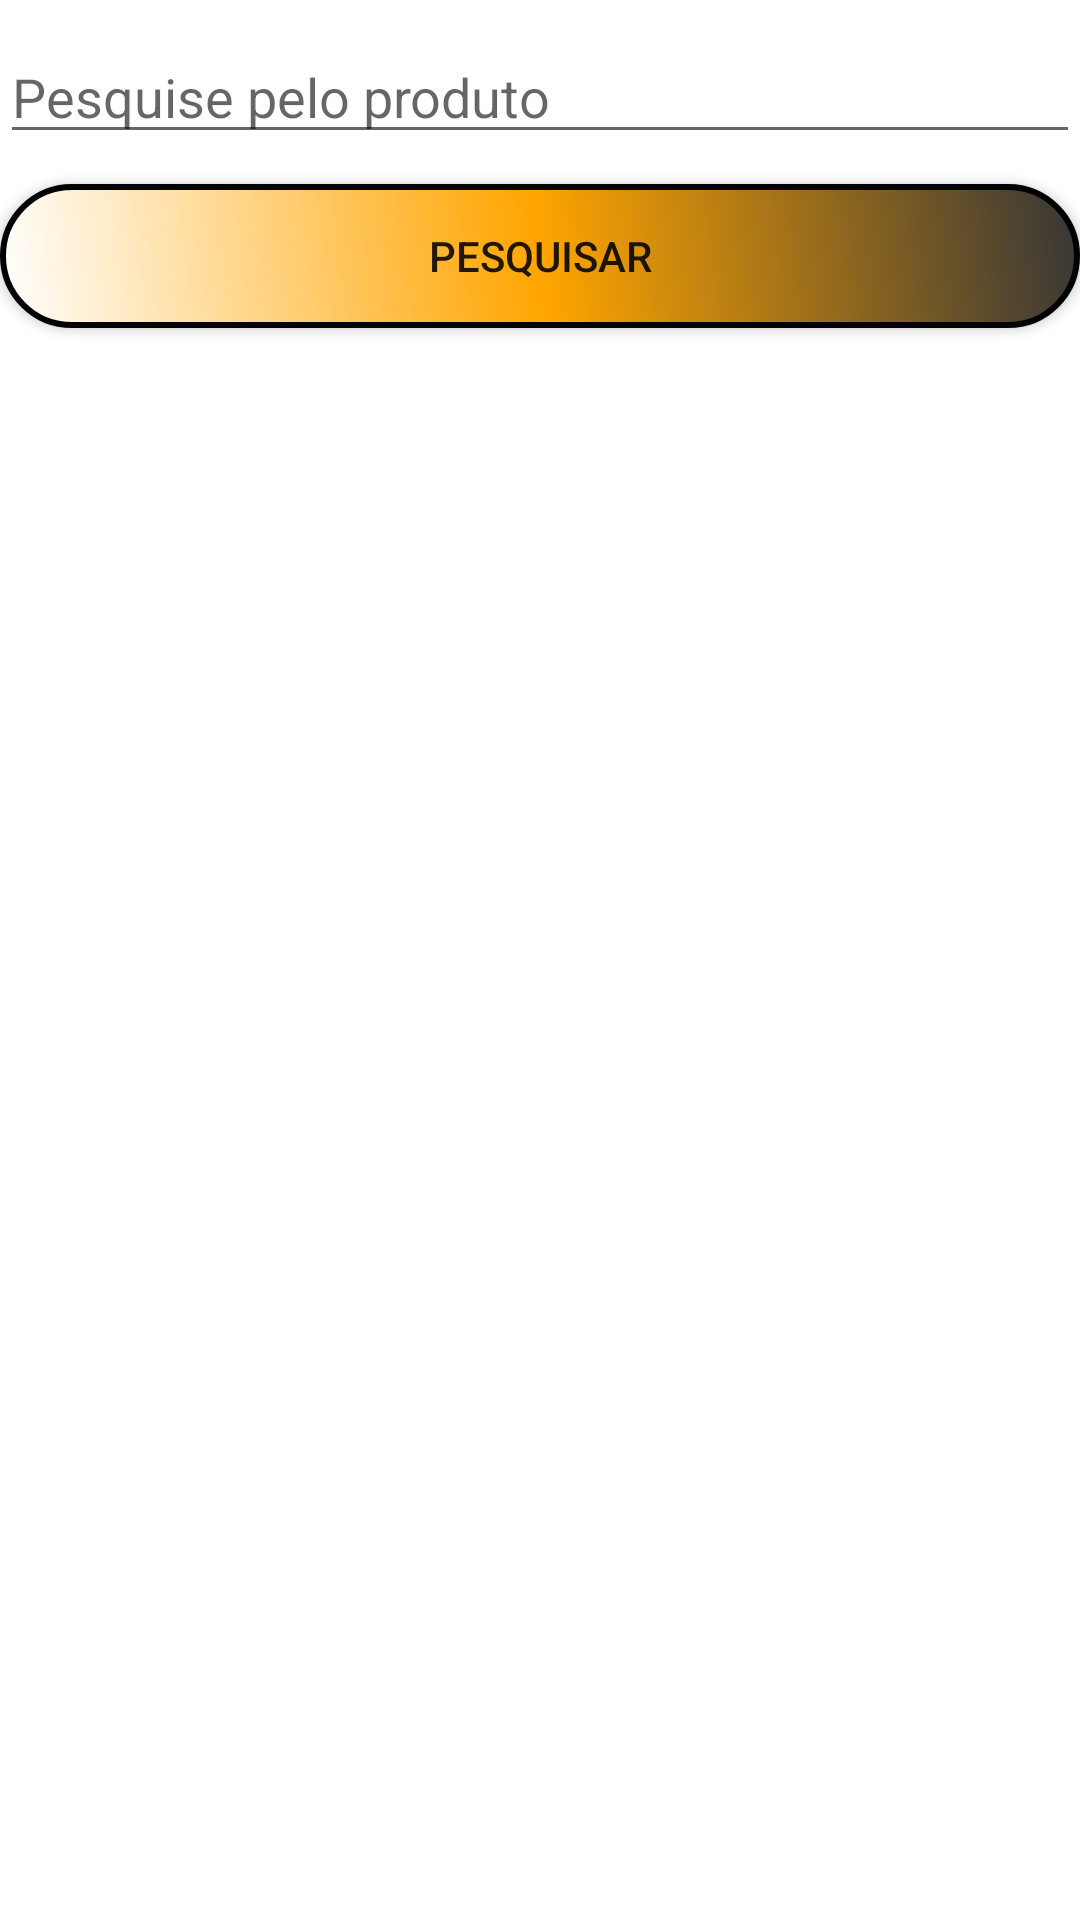

Layout XML and referenced resources for this Android screen:
<!-- AndroidManifest.xml: application theme AppTheme -->
<!-- res/layout/activity_listar_produto.xml -->
<?xml version="1.0" encoding="utf-8"?>

<androidx.constraintlayout.widget.ConstraintLayout xmlns:android="http://schemas.android.com/apk/res/android"
    xmlns:app="http://schemas.android.com/apk/res-auto"
    xmlns:tools="http://schemas.android.com/tools"
    android:layout_width="match_parent"
    android:layout_height="match_parent"
    tools:context=".Activity.MainActivity">

    <EditText
        android:id="@+id/BarraPesquisarProduto"
        android:layout_width="0dp"
        android:layout_height="wrap_content"
        android:layout_marginTop="10dp"
        android:layout_marginBottom="15dp"
        android:ems="10"
        android:hint="Pesquise pelo produto"
        android:inputType="textPersonName"
        app:layout_constraintBottom_toTopOf="@+id/recyclerProdutos"
        app:layout_constraintEnd_toEndOf="parent"
        app:layout_constraintStart_toStartOf="@+id/recyclerProdutos"
        app:layout_constraintTop_toTopOf="parent" />

    <Button
        android:id="@+id/buttonPesquisar"
        android:layout_width="0dp"
        android:layout_height="wrap_content"
        android:layout_marginTop="10dp"
        android:padding="10dp"
        android:text="Pesquisar"
        android:background="@drawable/botaocustom"
        app:layout_constraintEnd_toEndOf="parent"
        app:layout_constraintStart_toStartOf="parent"
        app:layout_constraintTop_toBottomOf="@+id/BarraPesquisarProduto" />

    <androidx.recyclerview.widget.RecyclerView
        android:id="@+id/recyclerProdutos"
        android:layout_width="0dp"
        android:layout_height="0dp"
        android:layout_marginTop="50dp"
        app:layout_constraintBottom_toBottomOf="parent"
        app:layout_constraintEnd_toEndOf="parent"
        app:layout_constraintStart_toStartOf="parent"
        app:layout_constraintTop_toBottomOf="@+id/BarraPesquisarProduto" />

</androidx.constraintlayout.widget.ConstraintLayout>
<!-- resources referenced by this layout -->
<resources>
  <!-- drawable botaocustom (drawable) -->
  <?xml version="1.0" encoding="utf-8"?>
  <shape xmlns:android="http://schemas.android.com/apk/res/android"
          android:shape="rectangle"
          >
  
          <corners
              android:radius="50dp"
  
              />
  
          <stroke
              android:width="2dp"
              android:color="@android:color/background_dark"
              />
  
          <gradient
              android:startColor="#fff"
              android:endColor="#363636"
              android:angle="45"
              android:centerColor="#FFA500"/>
  
  
  
  </shape>
  <style name="AppTheme" parent="Theme.MaterialComponents.Light.NoActionBar">
          <item name="colorPrimary">@color/colorPrimary</item>
          <item name="colorPrimaryDark">@color/colorPrimaryDark</item>
          <item name="colorAccent">@color/colorAccent</item>
      </style>
  <color name="colorPrimary">#00695C</color>
  <color name="colorPrimaryDark">#004D40</color>
  <color name="colorAccent">#FF6D00</color>
</resources>
